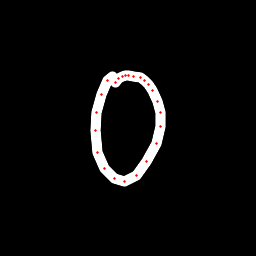

The file beside this chart, header and first rows:
x, y, hover, eod
112.1, 76.73, 0.0, 0.0
107.3, 80.64, 0.0, 0.0
101.6, 94.32, 0.0, 0.0
96.62, 112.4, 0.0, 0.0
95.03, 130.9, 0.0, 0.0
97.87, 153, 0.0, 0.0
104.7, 168.8, 0.0, 0.0
114.7, 178.8, 0.0, 0.0
124.8, 181.2, 0.0, 0.0
136, 175.5, 0.0, 0.0
146.6, 161.6, 0.0, 0.0
156.1, 143.4, 0.0, 0.0
160.9, 126.8, 0.0, 0.0
161, 112.8, 0.0, 0.0
157.9, 101, 0.0, 0.0
152.7, 90.7, 0.0, 0.0
148.8, 84.13, 0.0, 0.0
144.8, 80.43, 0.0, 0.0
140, 77.92, 0.0, 0.0
133.8, 76.55, 0.0, 0.0
129, 75.82, 0.0, 0.0
125.4, 75.8, 0.0, 0.0
122.2, 76.67, 0.0, 0.0
118.2, 78.52, 0.0, 0.0
115.2, 82, 0.0, 1.0
